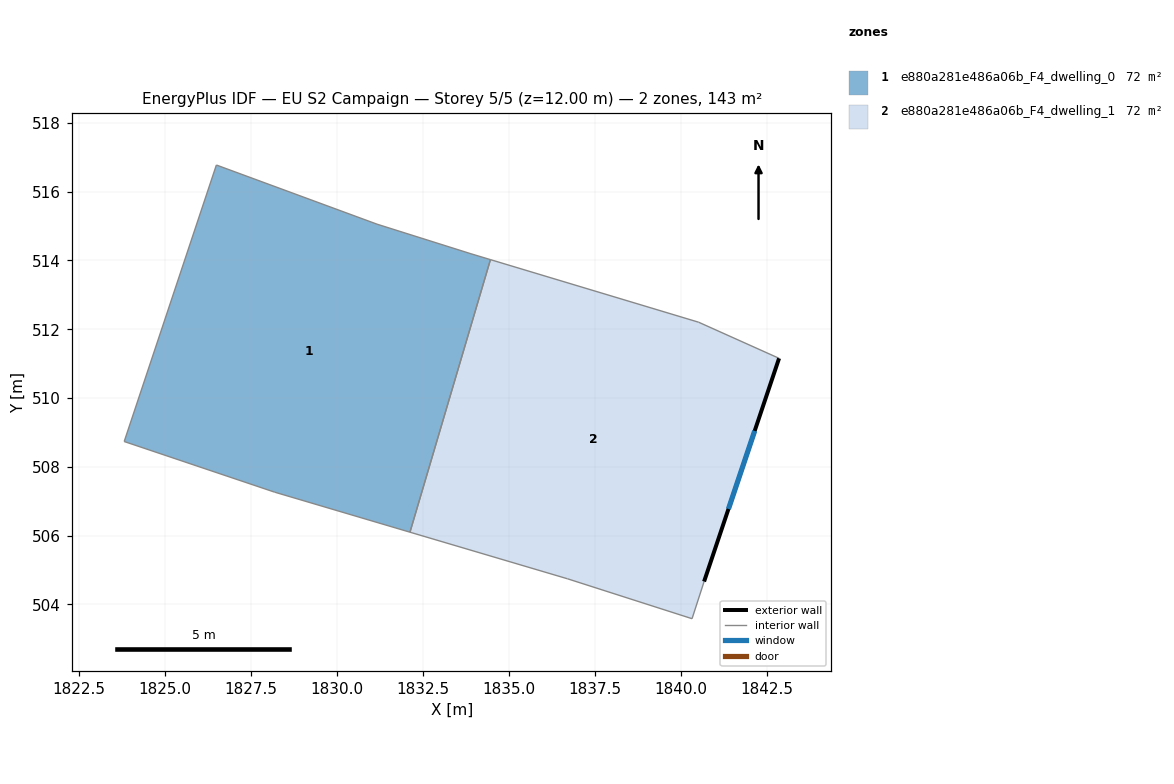
=== STOREY PLAN SPEC (per zone: floor XY polygon, exterior-wall plan segments, windows/doors) ===
zone 1: e880a281e486a06b_F4_dwelling_0  (71.6 m²)
  floor: (1833.89, 514.19) (1834.45, 514.02) (1832.11, 506.10) (1828.18, 507.26) (1823.81, 508.74) (1826.49, 516.77) (1831.16, 515.05)
  interior walls: 7
zone 2: e880a281e486a06b_F4_dwelling_1  (71.6 m²)
  floor: (1842.85, 511.15) (1840.67, 504.66) (1840.32, 503.58) (1836.70, 504.74) (1832.11, 506.10) (1834.45, 514.02) (1840.51, 512.20)
  exterior wall: (1840.67, 504.66) – (1842.85, 511.15)  [6.8 m]
    window: (1841.37, 506.77) – (1842.14, 509.04)  [2.5 m²]
  interior walls: 6

=== DERIVED (storey summary) ===
Building: EU S2 Campaign
Storey: 5 of 5  (floor level z = 12.00 m)
Storey gross floor area: 143.3 m²
Zones on this storey: 2
  - e880a281e486a06b_F4_dwelling_0: floor 71.6 m²
  - e880a281e486a06b_F4_dwelling_1: floor 71.6 m²; exterior wall 6.8 m (20.5 m²); 1 window(s) 2.5 m²; WWR 12.2%
Zone adjacency (shared interzone walls):
  - e880a281e486a06b_F4_dwelling_0 ↔ e880a281e486a06b_F4_dwelling_1